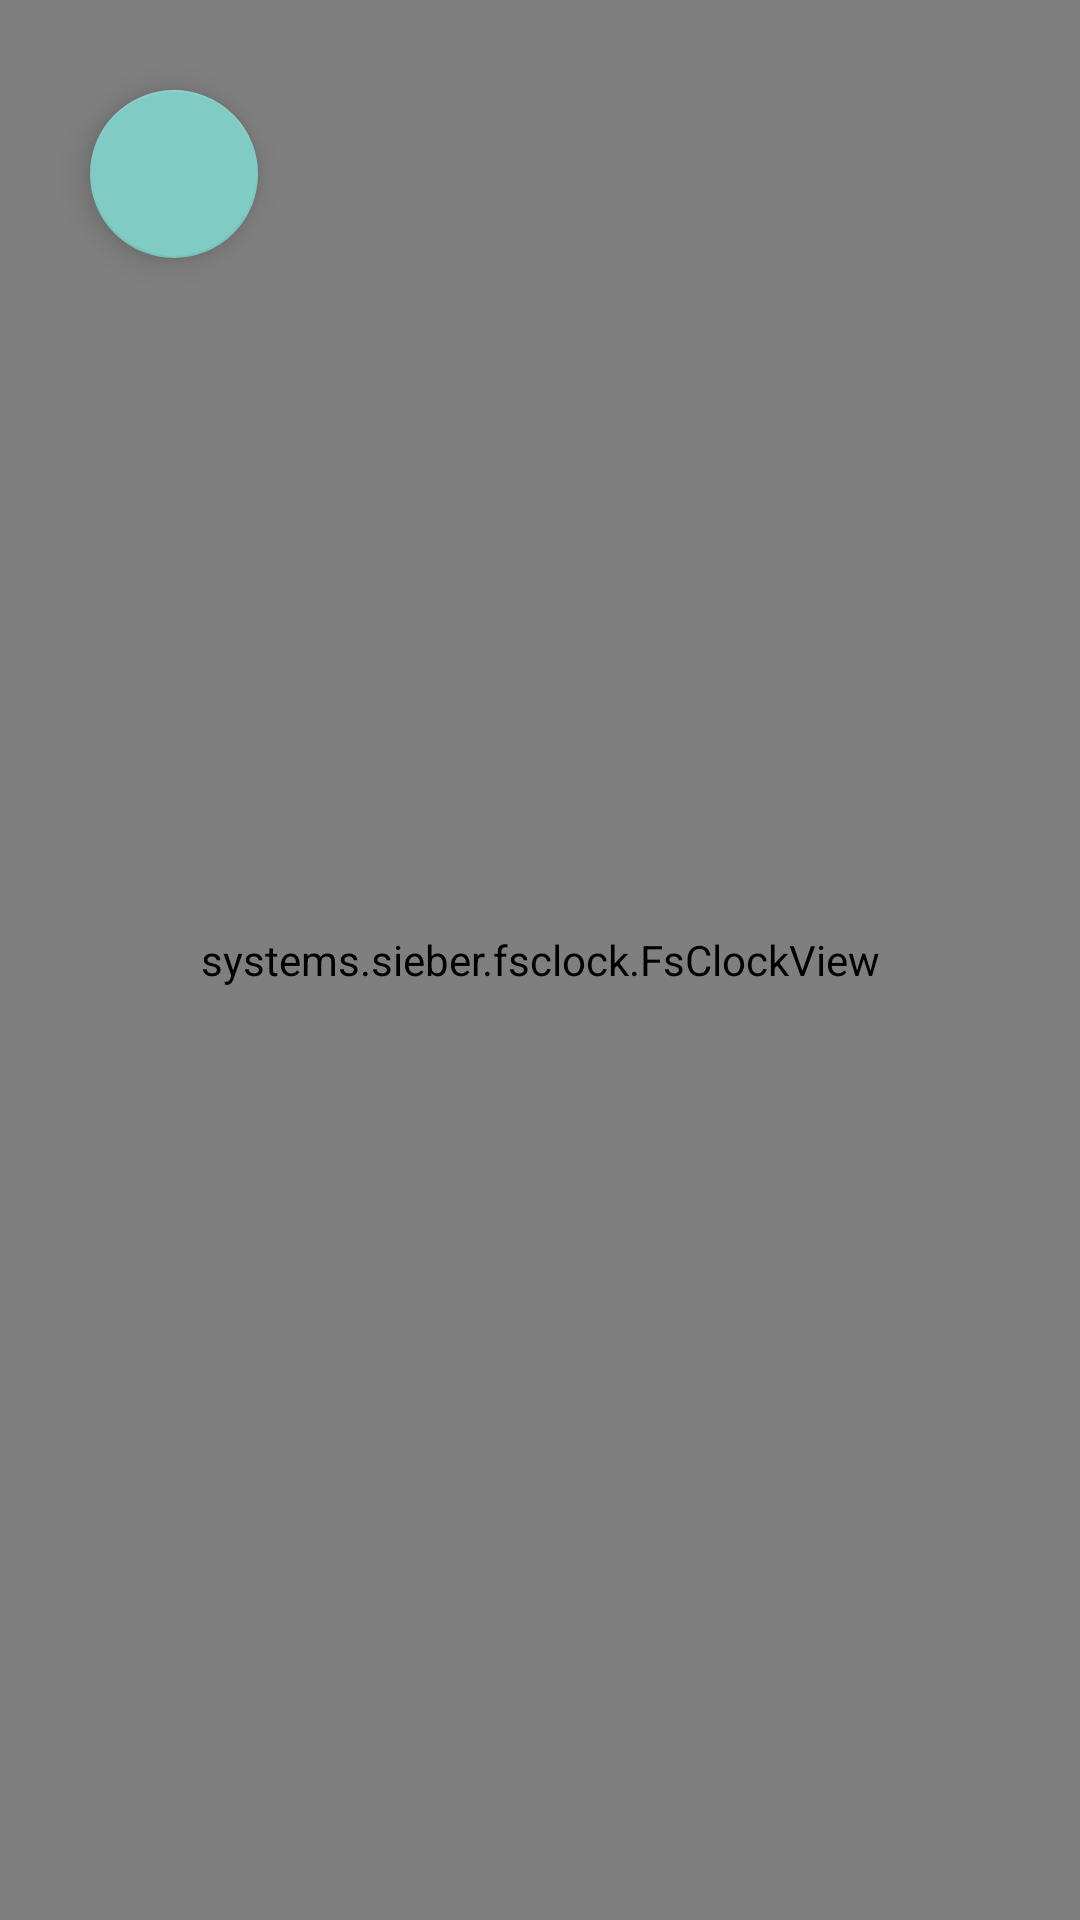

Layout XML and referenced resources for this Android screen:
<!-- AndroidManifest.xml: activity theme Theme.AppCompat.NoActionBar -->
<!-- res/layout/activity_fullscreen.xml -->
<?xml version="1.0" encoding="utf-8"?>
<FrameLayout xmlns:app="http://schemas.android.com/apk/res-auto"
    android:id="@+id/fullscreenRootView"
    xmlns:android="http://schemas.android.com/apk/res/android"
    xmlns:tools="http://schemas.android.com/tools"
    android:layout_width="match_parent"
    android:layout_height="match_parent"
    android:background="#000"
    tools:context=".FullscreenActivity">

    <systems.sieber.fsclock.FsClockView
        android:id="@+id/fullscreen_fsclock_view"
        android:layout_width="match_parent"
        android:layout_height="match_parent" />

    <LinearLayout
        android:id="@+id/fullscreen_content_controls"
        android:layout_width="match_parent"
        android:layout_height="wrap_content"
        android:orientation="horizontal">
        <com.google.android.material.floatingactionbutton.FloatingActionButton
            android:id="@+id/fab"
            android:focusable="true"
            android:layout_width="wrap_content"
            android:layout_height="wrap_content"
            app:srcCompat="@drawable/ic_settings_black_24dp"
            android:layout_margin="30dp"
            android:onClick="openSettings"
            android:contentDescription="@string/open_settings" />
    </LinearLayout>

</FrameLayout>
<!-- resources referenced by this layout -->
<resources>
  <string name="open_settings">Open Settings</string>
</resources>
